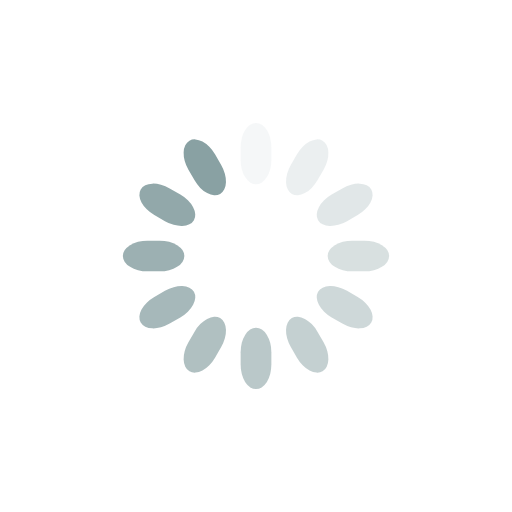
t = 0.00 s
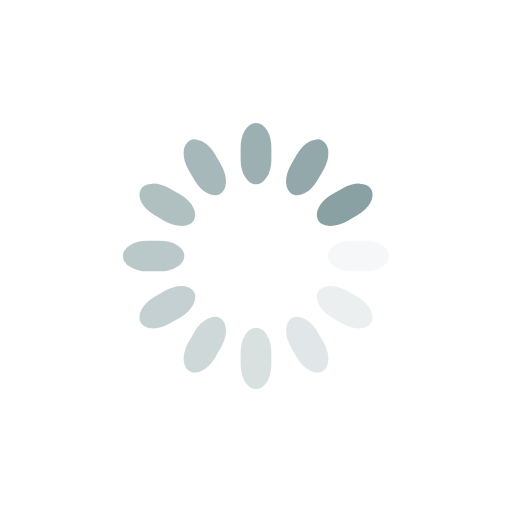
t = 0.25 s
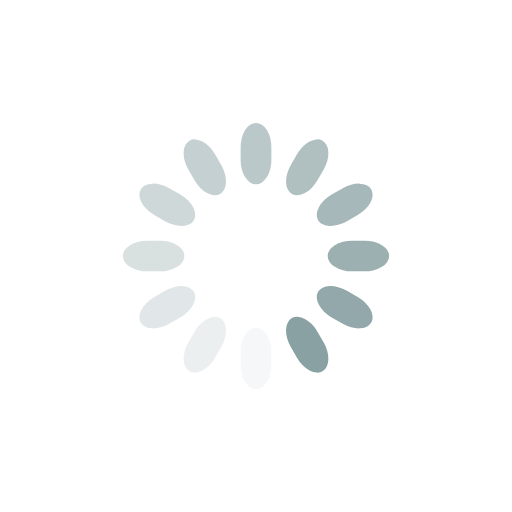
t = 0.50 s
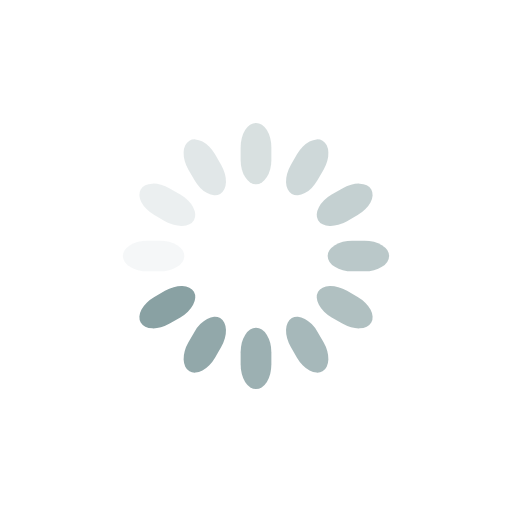
t = 0.75 s

The animated SVG that drew these frames (rendered in a browser with its animation timeline set to each time). Animation: 12 SMIL elements (animate=12); one cycle of 1.00 s, repeats indefinitely.

<svg class="lds-spinner" width="37px"  height="37px"  xmlns="http://www.w3.org/2000/svg" xmlns:xlink="http://www.w3.org/1999/xlink" viewBox="0 0 100 100" preserveAspectRatio="xMidYMid" style="background: none;"><g transform="rotate(0 50 50)">
  <rect x="47" y="24" rx="9.4" ry="4.8" width="6" height="12" fill="#89a1a3">
    <animate attributeName="opacity" values="1;0" times="0;1" dur="1s" begin="-0.9166666666666666s" repeatCount="indefinite"></animate>
  </rect>
</g><g transform="rotate(30 50 50)">
  <rect x="47" y="24" rx="9.4" ry="4.8" width="6" height="12" fill="#89a1a3">
    <animate attributeName="opacity" values="1;0" times="0;1" dur="1s" begin="-0.8333333333333334s" repeatCount="indefinite"></animate>
  </rect>
</g><g transform="rotate(60 50 50)">
  <rect x="47" y="24" rx="9.4" ry="4.8" width="6" height="12" fill="#89a1a3">
    <animate attributeName="opacity" values="1;0" times="0;1" dur="1s" begin="-0.75s" repeatCount="indefinite"></animate>
  </rect>
</g><g transform="rotate(90 50 50)">
  <rect x="47" y="24" rx="9.4" ry="4.8" width="6" height="12" fill="#89a1a3">
    <animate attributeName="opacity" values="1;0" times="0;1" dur="1s" begin="-0.6666666666666666s" repeatCount="indefinite"></animate>
  </rect>
</g><g transform="rotate(120 50 50)">
  <rect x="47" y="24" rx="9.4" ry="4.8" width="6" height="12" fill="#89a1a3">
    <animate attributeName="opacity" values="1;0" times="0;1" dur="1s" begin="-0.5833333333333334s" repeatCount="indefinite"></animate>
  </rect>
</g><g transform="rotate(150 50 50)">
  <rect x="47" y="24" rx="9.4" ry="4.8" width="6" height="12" fill="#89a1a3">
    <animate attributeName="opacity" values="1;0" times="0;1" dur="1s" begin="-0.5s" repeatCount="indefinite"></animate>
  </rect>
</g><g transform="rotate(180 50 50)">
  <rect x="47" y="24" rx="9.4" ry="4.8" width="6" height="12" fill="#89a1a3">
    <animate attributeName="opacity" values="1;0" times="0;1" dur="1s" begin="-0.4166666666666667s" repeatCount="indefinite"></animate>
  </rect>
</g><g transform="rotate(210 50 50)">
  <rect x="47" y="24" rx="9.4" ry="4.8" width="6" height="12" fill="#89a1a3">
    <animate attributeName="opacity" values="1;0" times="0;1" dur="1s" begin="-0.3333333333333333s" repeatCount="indefinite"></animate>
  </rect>
</g><g transform="rotate(240 50 50)">
  <rect x="47" y="24" rx="9.4" ry="4.8" width="6" height="12" fill="#89a1a3">
    <animate attributeName="opacity" values="1;0" times="0;1" dur="1s" begin="-0.25s" repeatCount="indefinite"></animate>
  </rect>
</g><g transform="rotate(270 50 50)">
  <rect x="47" y="24" rx="9.4" ry="4.8" width="6" height="12" fill="#89a1a3">
    <animate attributeName="opacity" values="1;0" times="0;1" dur="1s" begin="-0.16666666666666666s" repeatCount="indefinite"></animate>
  </rect>
</g><g transform="rotate(300 50 50)">
  <rect x="47" y="24" rx="9.4" ry="4.8" width="6" height="12" fill="#89a1a3">
    <animate attributeName="opacity" values="1;0" times="0;1" dur="1s" begin="-0.08333333333333333s" repeatCount="indefinite"></animate>
  </rect>
</g><g transform="rotate(330 50 50)">
  <rect x="47" y="24" rx="9.4" ry="4.8" width="6" height="12" fill="#89a1a3">
    <animate attributeName="opacity" values="1;0" times="0;1" dur="1s" begin="0s" repeatCount="indefinite"></animate>
  </rect>
</g></svg>
